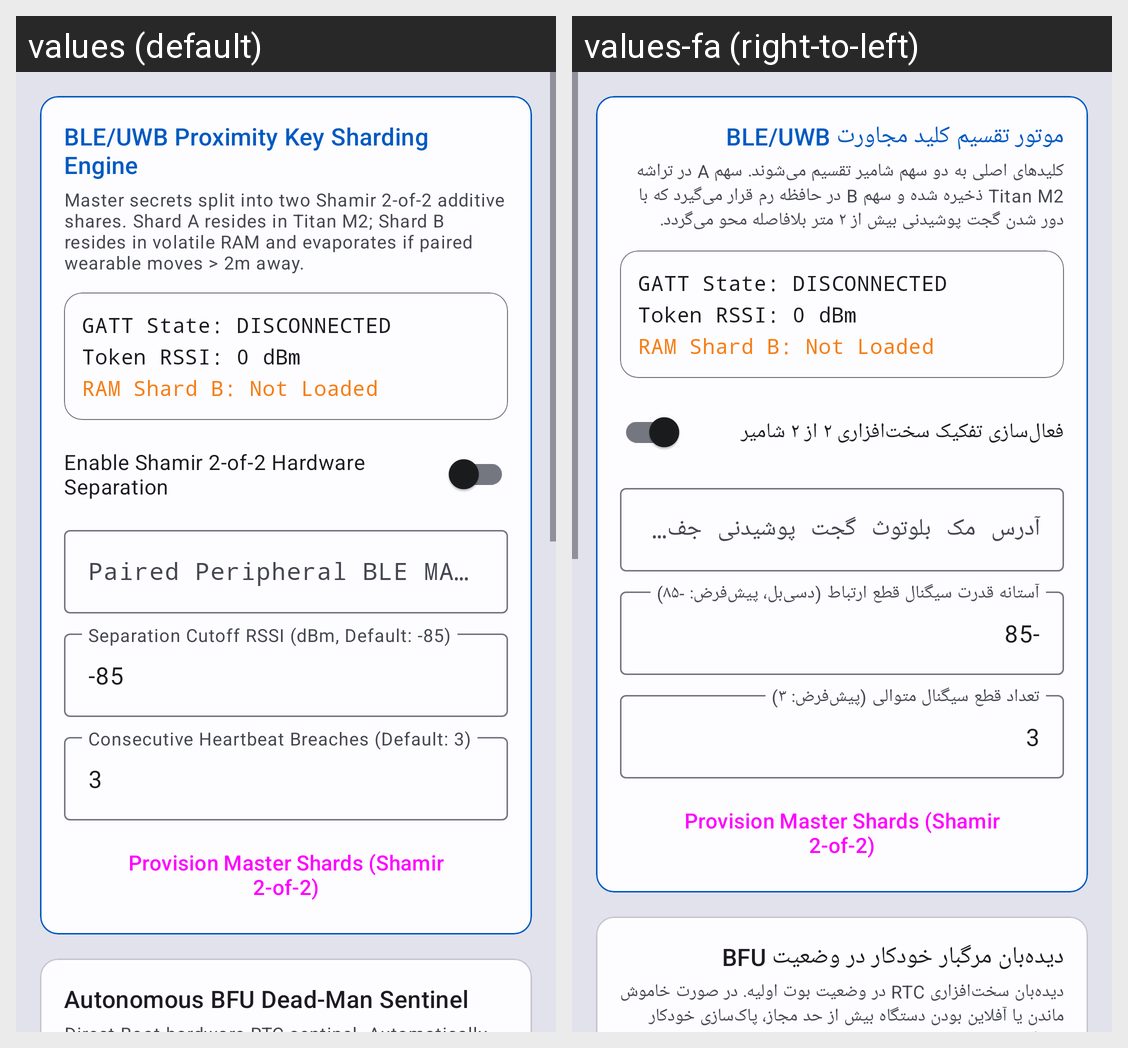

Strings drawn on this Android screen and how each of the app's shown locales translates them:
Android screen res/layout/fragment_proximity_tripwire.xml rendered under 2 locales, left to right: values (default), values-fa (right-to-left). Device: Nexus 5 (rendered at 1080×1920; each locale shown at half size, 540×960, under a caption strip naming it); theme Theme.UncleTed.
Strings drawn on this screen, with the default value and each locale's value (text and hints the layout hard-codes, and strings that could not be matched under every locale, appear in the picture but are not listed):

ble_proximity_title
  values: BLE/UWB Proximity Key Sharding Engine
  values-fa: موتور تقسیم کلید مجاورت BLE/UWB

ble_proximity_desc
  values: Master secrets split into two Shamir 2-of-2 additive shares. Shard A resides in Titan M2; Shard B resides in volatile RAM and evaporates if paired wearable moves > 2m away.
  values-fa: کلیدهای اصلی به دو سهم شامیر تقسیم می‌شوند. سهم A در تراشه Titan M2 ذخیره شده و سهم B در حافظه رم قرار می‌گیرد که با دور شدن گجت پوشیدنی بیش از ۲ متر بلافاصله محو می‌گردد.

ble_proximity_toggle
  values: Enable Shamir 2-of-2 Hardware Separation
  values-fa: فعال‌سازی تفکیک سخت‌افزاری ۲ از ۲ شامیر

ble_target_mac_hint
  values: Paired Peripheral BLE MAC Address
  values-fa: آدرس مک بلوتوث گجت پوشیدنی جفت‌شده

ble_rssi_threshold_hint
  values: Separation Cutoff RSSI (dBm, Default: -85)
  values-fa: آستانه قدرت سیگنال قطع ارتباط (دسی‌بل، پیش‌فرض: -۸۵)

ble_breach_limit_hint
  values: Consecutive Heartbeat Breaches (Default: 3)
  values-fa: تعداد قطع سیگنال متوالی (پیش‌فرض: ۳)

deadman_tripwire_title
  values: Autonomous BFU Dead-Man Sentinel
  values-fa: دیده‌بان مرگبار خودکار در وضعیت BFU
